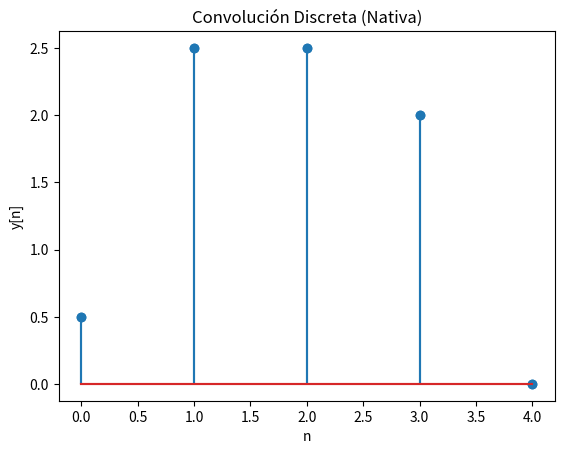

Reproduce this figure in Python.
"""
[redacted]
Fecha: MArzo 9 2025

Este script realiza la convolución discreta de dos señales utilizando dos métodos: uno manual y otro nativo de numpy. 
Además, grafica las señales de entrada, la respuesta al impulso y el resultado de la convolución.

Funciones:
-----------
conv(hn, xn):
    Realiza la convolución discreta de dos señales de manera manual.
    Parámetros:
        hn (numpy array): Respuesta al impulso del sistema.
        xn (numpy array): Señal de entrada.
    Retorno:
        None

conv_nativo(hn, xn):
    Realiza la convolución discreta de dos señales utilizando la función nativa de numpy.
    Parámetros:
        hn (numpy array): Respuesta al impulso del sistema.
        xn (numpy array): Señal de entrada.
    Retorno:
        None

Uso:
----
Al ejecutar el script, se graficarán las señales de entrada, la respuesta al impulso y el resultado de la convolución.
"""

import numpy as np
import matplotlib.pyplot as plt

def conv(hn, xn):
    """
    Realiza la convolución discreta de dos señales de manera manual.
    """
    # Inicializamos la señal de salida con ceros
    yn = np.zeros(len(xn) + len(hn) - 1)

    # Realizamos la convolución discreta de manera manual
    for n in range(len(yn)):  # Para cada término de yn
        for i in range(len(hn)):  # Suma-sigma de i=0 a i=n
            if n - i >= 0 and n - i < len(hn):  # Verificamos que los índices sean válidos
                yn[n] += hn[n - i] * xn[i]

    # Graficamos la señal de salida
    plt.stem(yn)
    plt.title('Convolución Discreta')
    plt.xlabel('n')
    plt.ylabel('y[n]')
    plt.show()

def conv_nativo(hn, xn):
    """
    Realiza la convolución discreta de dos señales utilizando la función nativa de numpy.
    """
    # Utilizamos la función de convolución nativa de numpy
    yn = np.convolve(hn, xn)

    print(yn)

    # Graficamos la señal de salida
    plt.stem(yn)
    plt.title('Convolución Discreta (Nativa)')
    plt.xlabel('n')
    plt.ylabel('y[n]')
    plt.show()

if __name__ == "__main__":
    # Respuesta al impulso de algún sistema LIT
    #hn = np.array([1, -2, 3, -1, 2])
    hn = np.array([1,1,1])
    # Señal de entrada
    #xn = np.array([-2, 2, 1, 0, 3])
    xn = np.array([0.5,2,0])

    conv(hn, xn)

    conv_nativo(hn, xn)